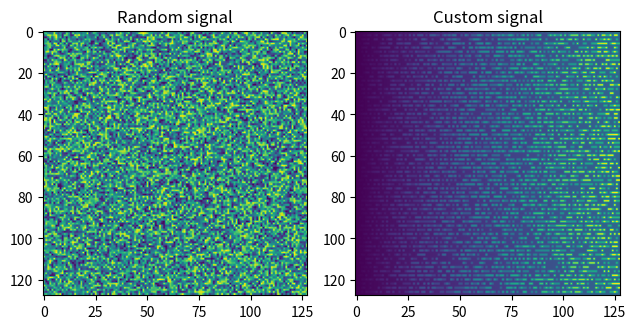

Source code (Python): (Note: this script raises an exception after producing the figure.)
import matplotlib.pyplot as plt
import numpy as np

if __name__ == '__main__':
    fig, ax = plt.subplots(1, 2)    

    rnd_2d = np.random.rand(128, 128)    
    ax[0].imshow(rnd_2d)
    ax[0].title.set_text('Random signal')

    my_2d = np.random.rand(128, 128)
    for i in range(128):
        for j in range(128):
            if i % 2 == 0:
                my_2d[i][j] = np.random.randint(1, 4) * j
            else:
                my_2d[i][j] = j

    ax[1].imshow(my_2d)
    ax[1].title.set_text('Custom signal')
            
    fig.tight_layout()
    plt.savefig("./img/2ef.svg")
    plt.show()

